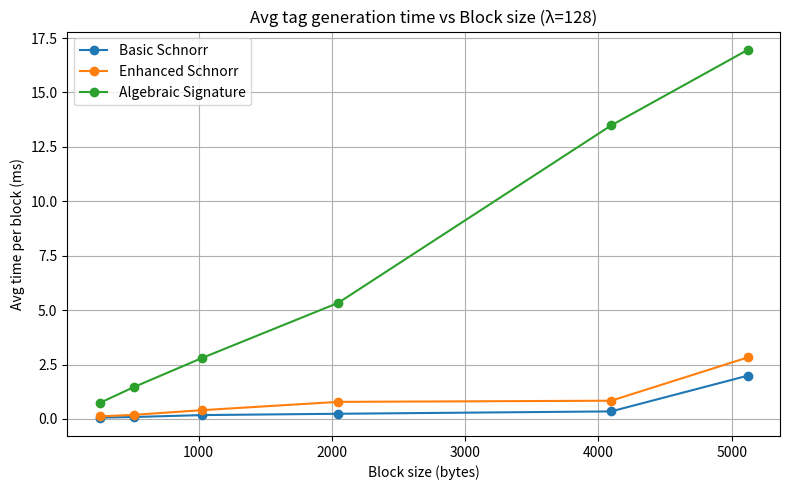
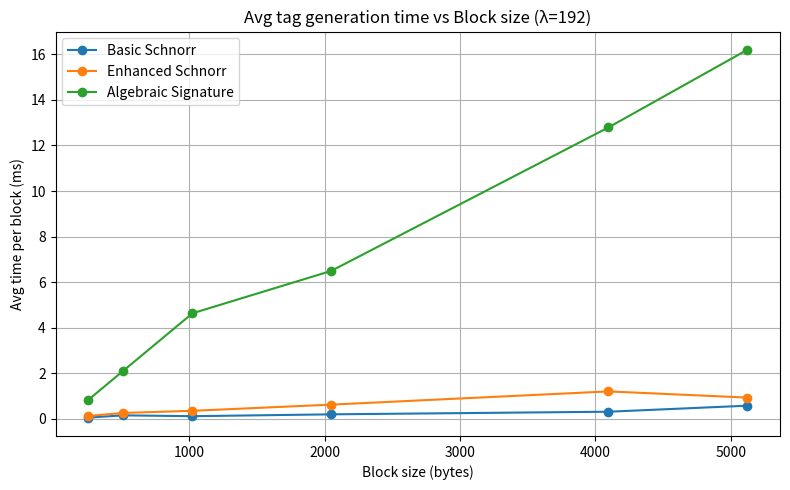
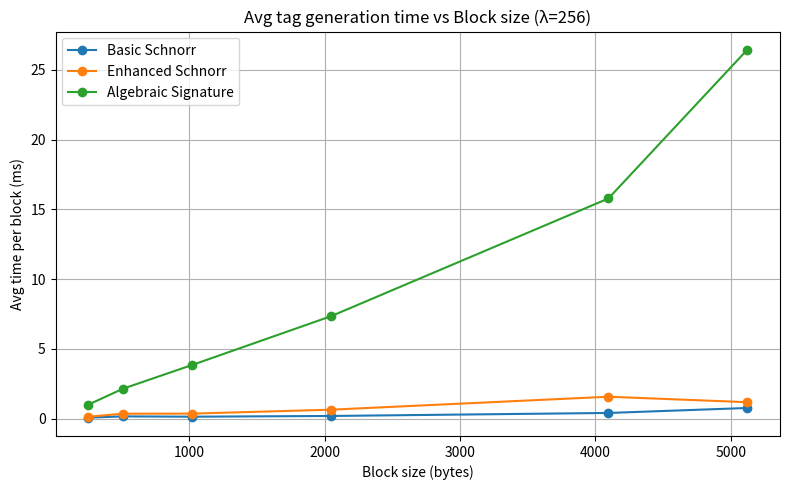

These charts were generated, in order, by the following Python code:
import pandas as pd
import matplotlib.pyplot as plt

# === Define data ===
# For λ=128
data_128 = [
    {"Block size":256, "Basic":0.064, "Enhanced":0.1194, "Algebraic":0.7323},
    {"Block size":512, "Basic":0.0903, "Enhanced":0.1894, "Algebraic":1.4625},
    {"Block size":1024,"Basic":0.1787, "Enhanced":0.4042, "Algebraic":2.7993},
    {"Block size":2048,"Basic":0.2396, "Enhanced":0.7863, "Algebraic":5.3375},
    {"Block size":4096,"Basic":0.3484, "Enhanced":0.8392, "Algebraic":13.4866},
    {"Block size":5120,"Basic":1.9875, "Enhanced":2.8250, "Algebraic":16.9548},
    
]

# For λ=192
data_192 = [
    {"Block size":256, "Basic":0.0606, "Enhanced":0.1322, "Algebraic":0.8436},
    {"Block size":512, "Basic":0.1585, "Enhanced":0.2644, "Algebraic":2.1087},
    {"Block size":1024,"Basic":0.1221, "Enhanced":0.3582, "Algebraic":4.6367},
    {"Block size":2048,"Basic":0.2031, "Enhanced":0.6289, "Algebraic":6.4946},
    {"Block size":4096,"Basic":0.3180, "Enhanced":1.2090, "Algebraic":12.7908},
    {"Block size":5120,"Basic":0.5820, "Enhanced":0.9389, "Algebraic":16.1915},
]

# For λ=256
data_256 = [
    {"Block size":256, "Basic":0.0788, "Enhanced":0.1428, "Algebraic":1.0106},
    {"Block size":512, "Basic":0.165,  "Enhanced":0.3575, "Algebraic":2.1524},
    {"Block size":1024,"Basic":0.1432, "Enhanced":0.3641, "Algebraic":3.857},
    {"Block size":2048,"Basic":0.195,  "Enhanced":0.6453, "Algebraic":7.347},
    {"Block size":4096,"Basic":0.4110, "Enhanced":1.5738, "Algebraic":15.7814},
    {"Block size":5120,"Basic":0.7665, "Enhanced":1.1828, "Algebraic":26.4262},
]

# === Create DataFrames ===
df128 = pd.DataFrame(data_128)
df192 = pd.DataFrame(data_192)
df256 = pd.DataFrame(data_256)

# === Define plotting function ===
def plot_tag_time_vs_block(df, λ):
    plt.figure(figsize=(8,5))
    plt.plot(df["Block size"], df["Basic"],   marker='o', label="Basic Schnorr")
    plt.plot(df["Block size"], df["Enhanced"],marker='o', label="Enhanced Schnorr")
    plt.plot(df["Block size"], df["Algebraic"],marker='o', label="Algebraic Signature")
    plt.title(f"Avg tag generation time vs Block size (λ={λ})")
    plt.xlabel("Block size (bytes)")
    plt.ylabel("Avg time per block (ms)")
    plt.grid(True)
    plt.legend()
    plt.tight_layout()
    plt.show()
    

# === Plot separately for each λ ===
plot_tag_time_vs_block(df128, 128)
plot_tag_time_vs_block(df192, 192)
plot_tag_time_vs_block(df256, 256)




# === Define plotting function ===
def plot_csp_vs_block(df, λ):
    plt.figure(figsize=(8,5))
    plt.plot(df["Block size"], df["Basic"],   marker='o', label="Basic Schnorr")
    plt.plot(df["Block size"], df["Enhanced"],marker='o', label="Enhanced Schnorr")
    plt.plot(df["Block size"], df["Algebraic"],marker='o', label="Algebraic Signature")
    plt.title(f"CSP Proof generation time vs Block size (λ={λ})")
    plt.xlabel("Block size (bytes)")
    plt.ylabel("CSP proof gen time (ms)")
    plt.grid(True)
    plt.legend()
    plt.tight_layout()
    plt.show()

